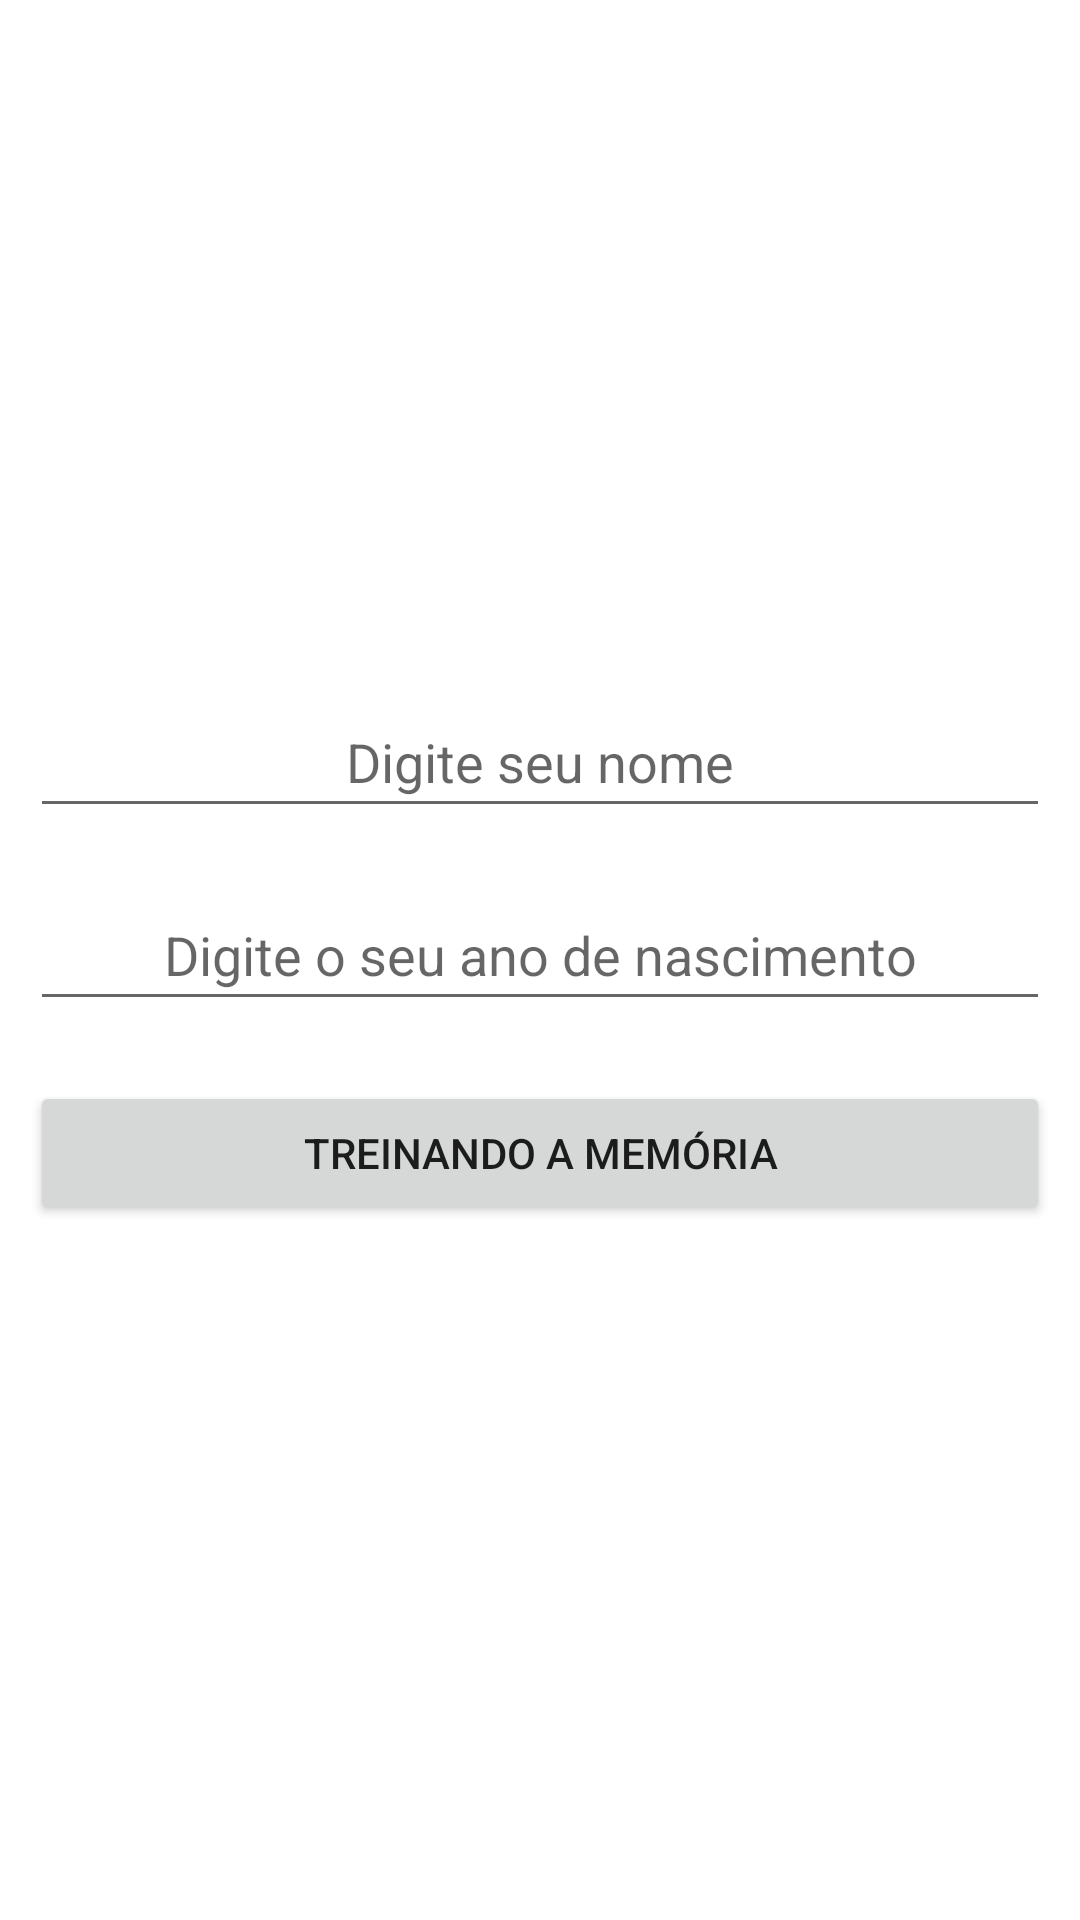

Write the Android layout XML for this screen, with the resource values it uses.
<!-- AndroidManifest.xml: application theme Theme.JogoDaMemória -->
<!-- res/layout/activity_tela_cadastro.xml -->
<?xml version="1.0" encoding="utf-8"?>
<LinearLayout xmlns:android="http://schemas.android.com/apk/res/android"
    xmlns:app="http://schemas.android.com/apk/res-auto"
    xmlns:tools="http://schemas.android.com/tools"
    android:layout_width="match_parent"
    android:layout_height="match_parent"
    android:orientation="vertical"
    android:gravity="center"
    tools:context=".TelaCadastro">

    <EditText
        android:layout_width="match_parent"
        android:layout_height="wrap_content"
        android:id="@+id/nomeUsuario"
        android:hint="Digite seu nome"
        android:padding="10dp"
        android:layout_margin="10dp"
        android:gravity="center"
        android:textAppearance="@style/TextAppearance.AppCompat.Medium"/>

    <EditText
        android:layout_width="match_parent"
        android:layout_height="wrap_content"
        android:inputType="number"
        android:gravity="center"
        android:padding="10dp"
        android:layout_margin="10dp"
        android:hint="Digite o seu ano de nascimento"
        android:id="@+id/anoNascimentoUsuario"/>

    <Button
        android:layout_width="match_parent"
        android:layout_height="wrap_content"
        android:padding="10dp"
        android:layout_margin="10dp"
        android:text="Treinando a Memória"
        android:id="@+id/buttonIniciar"/>


</LinearLayout>
<!-- resources referenced by this layout -->
<resources>
  <style name="Theme.JogoDaMemória" parent="Theme.MaterialComponents.DayNight.DarkActionBar">
          
          <item name="colorPrimary">@color/purple_500</item>
          <item name="colorPrimaryVariant">@color/purple_700</item>
          <item name="colorOnPrimary">@color/white</item>
          
          <item name="colorSecondary">@color/teal_200</item>
          <item name="colorSecondaryVariant">@color/teal_700</item>
          <item name="colorOnSecondary">@color/black</item>
          
          <item name="android:statusBarColor" tools:targetApi="l">?attr/colorPrimaryVariant</item>
          
      </style>
  <!-- not gathered from this repository: default colours our renderer supplied (Android Studio template values) -->
  <color name="purple_500">#FF6200EE</color>
  <color name="purple_700">#FF3700B3</color>
  <color name="teal_200">#FF03DAC5</color>
  <color name="teal_700">#FF018786</color>
  <color name="black">#FF000000</color>
  <color name="white">#FFFFFFFF</color>
</resources>
